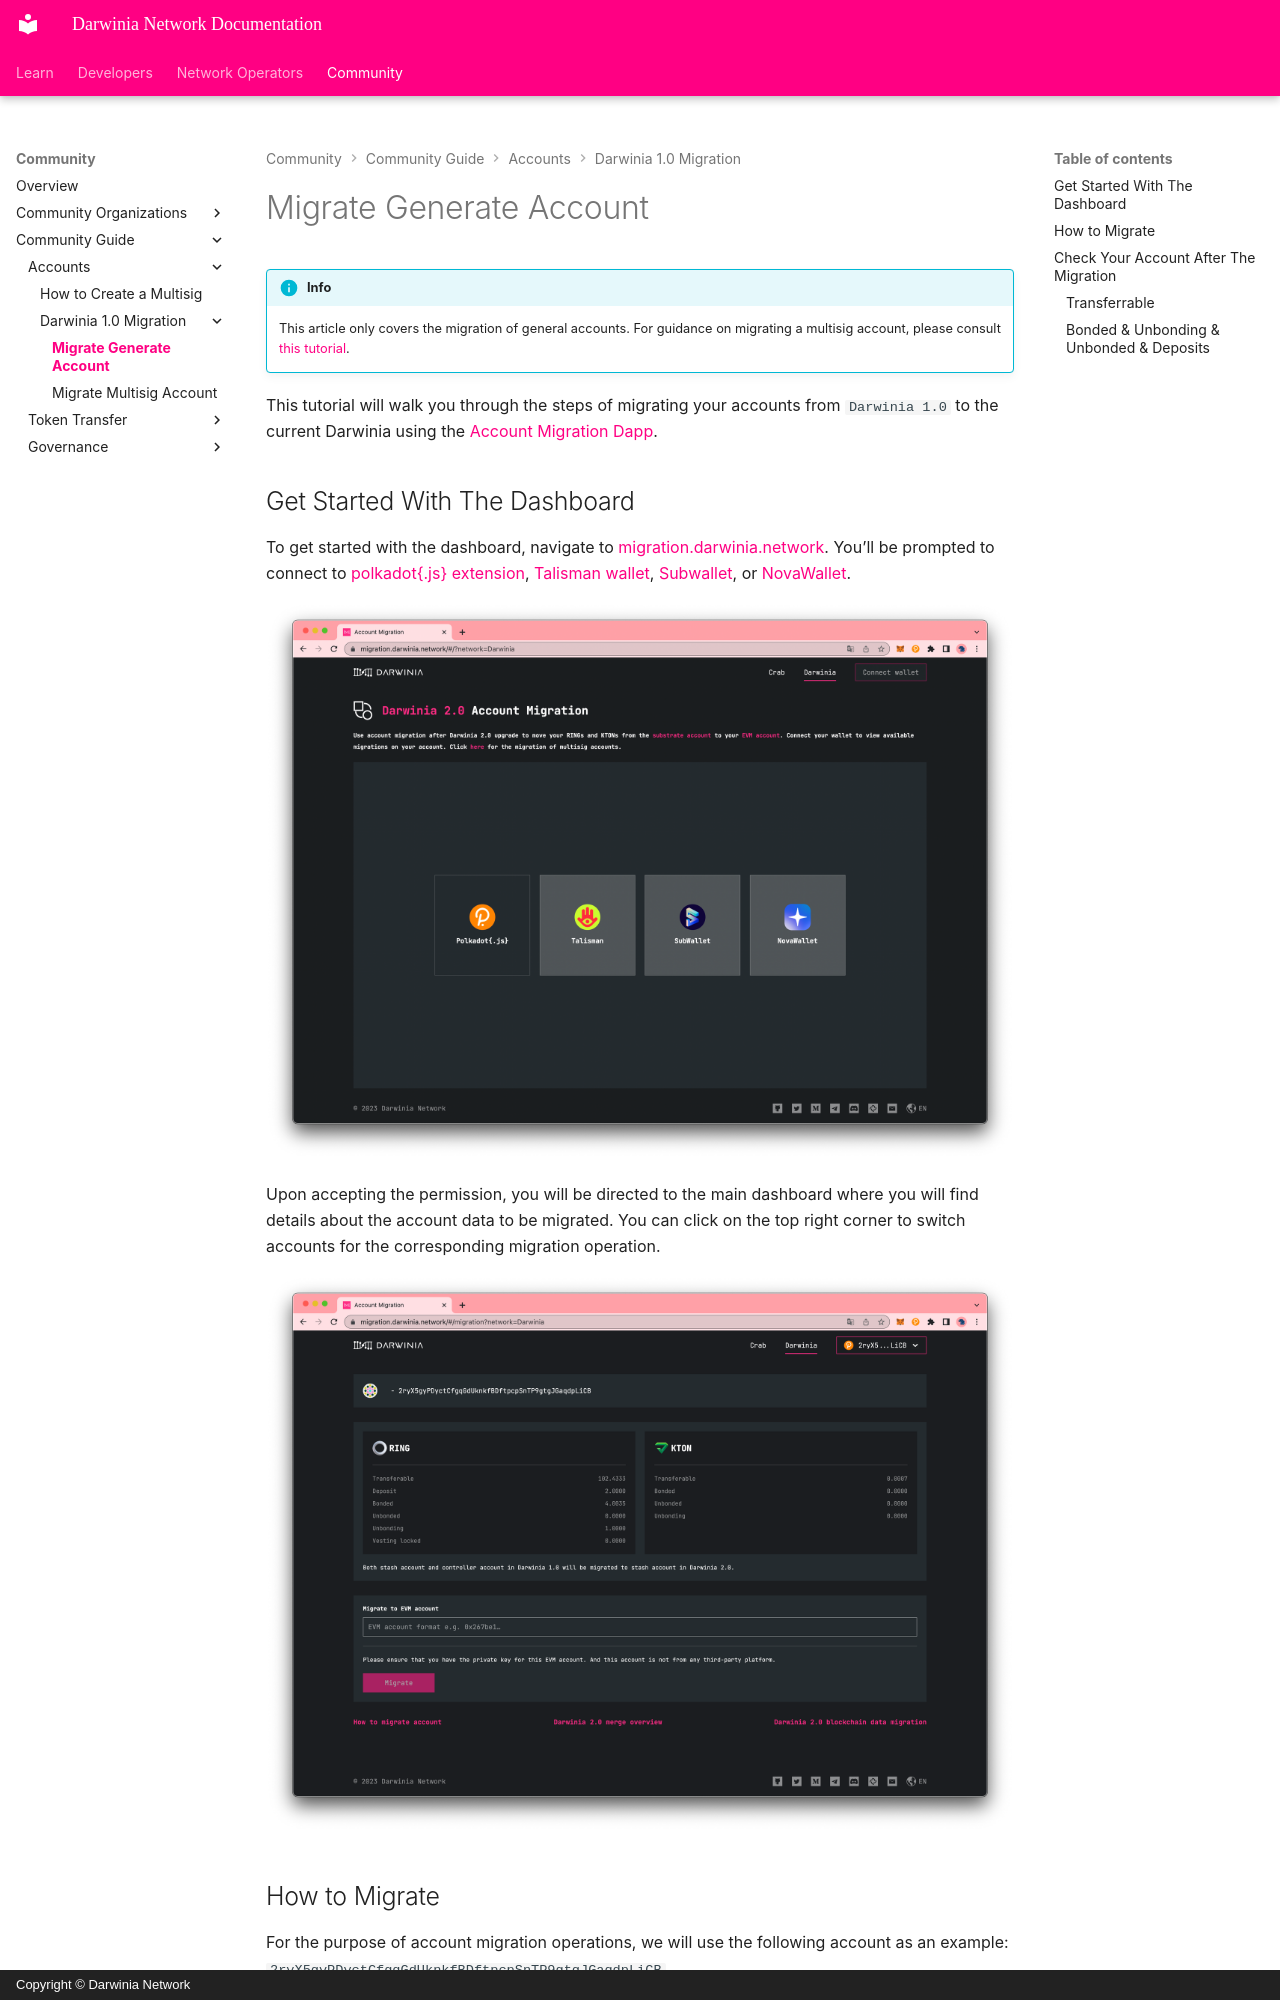

repository: darwinia-network/docs · page: community/guide/migration/generate-account/index.html · generator: mkdocs · copyright: Copyright © Darwinia Network

# Migrate Generate Account


!!! info
    This article only covers the migration of general accounts. For guidance on migrating a multisig account, please consult [this tutorial](./multisig-account.md).


This tutorial will walk you through the steps of migrating your accounts from `Darwinia 1.0` to the current Darwinia using the [Account Migration Dapp](https://migration.darwinia.network/#/?network=Darwinia).
